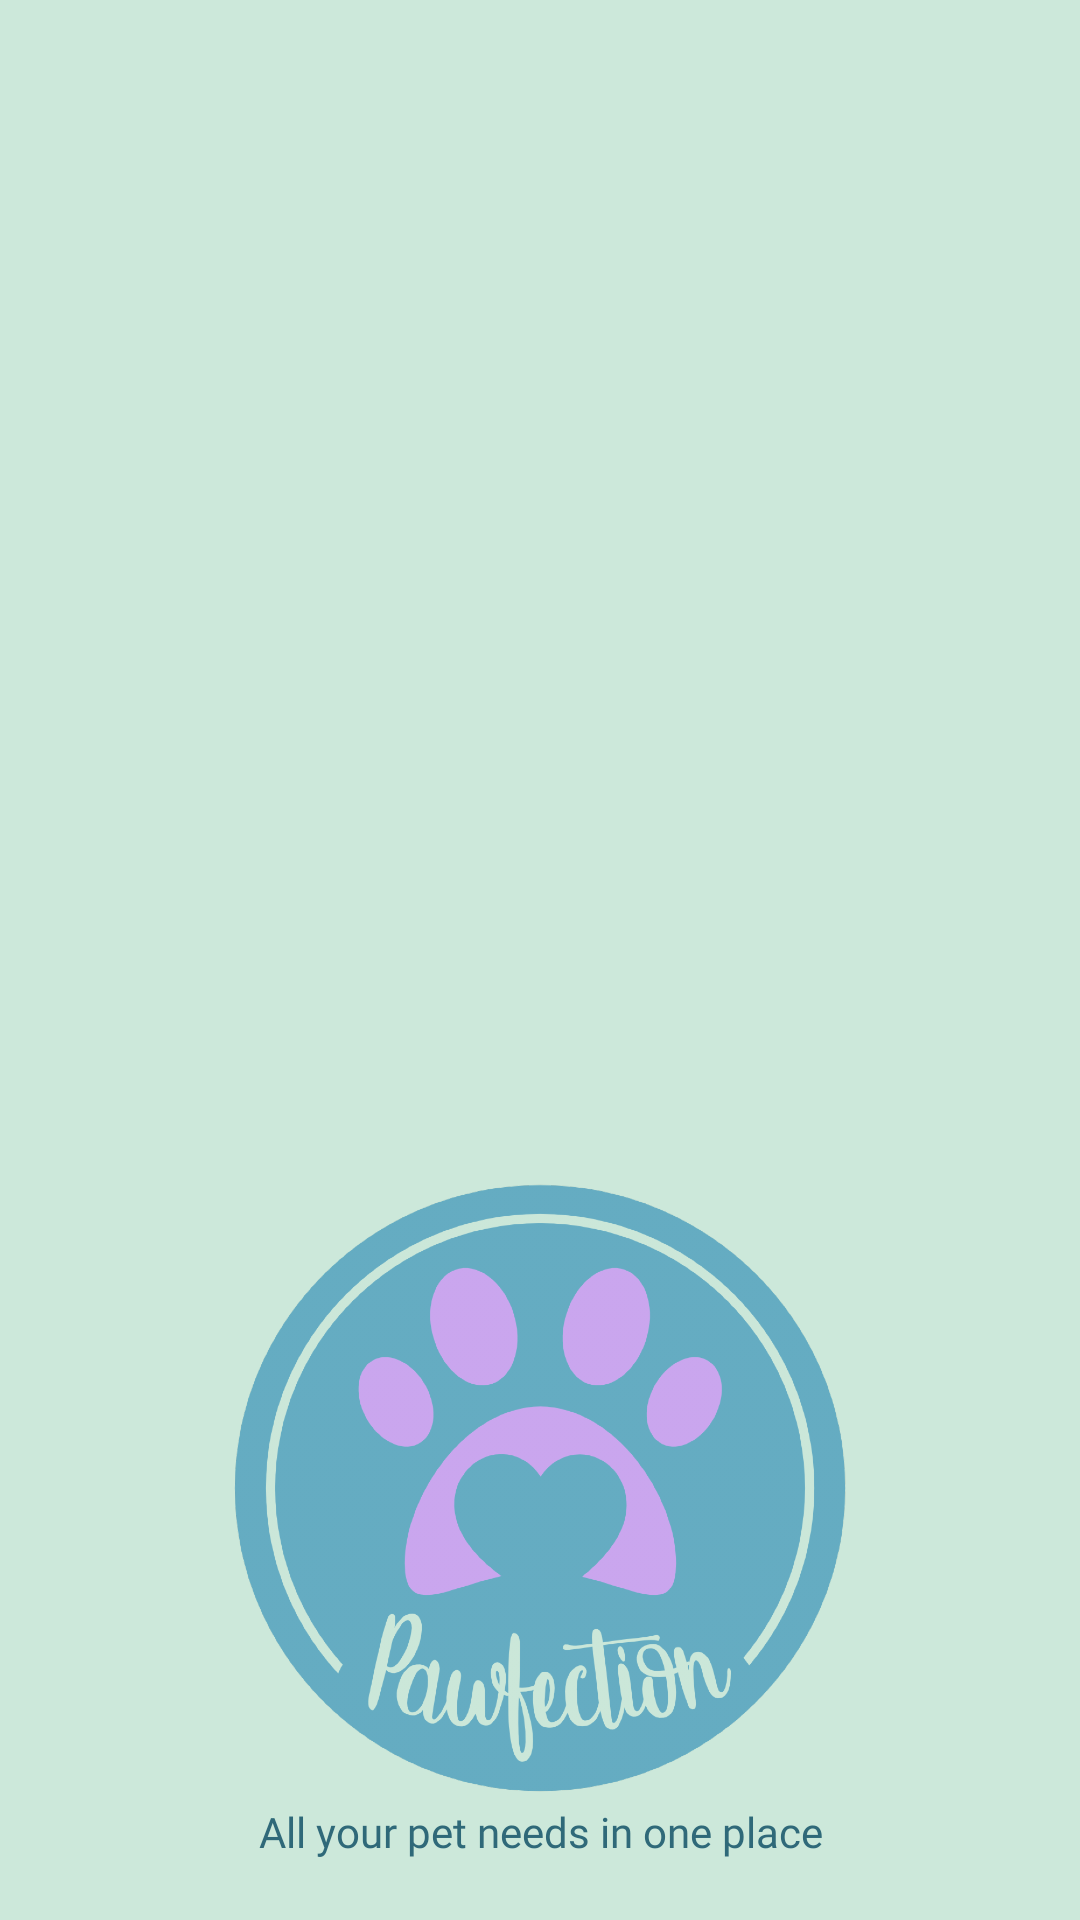

Android layout source for this screen:
<!-- AndroidManifest.xml: application theme Theme.Pawfection -->
<!-- res/layout/header_navigation_drawer.xml -->
<?xml version="1.0" encoding="utf-8"?>
<LinearLayout xmlns:android="http://schemas.android.com/apk/res/android"
    android:orientation="vertical"
    android:layout_width="match_parent"
    android:layout_height="320dp"
    android:background="#CCE8DA"
    android:gravity="bottom"
    android:padding="20dp">

    <ImageView
        android:layout_width="210dp"
        android:layout_height="210dp"
        android:src="@drawable/pawfectionlogo"
        android:layout_gravity="center" />

    <TextView
        android:layout_width="wrap_content"
        android:layout_height="wrap_content"
        android:layout_gravity="center"
        android:fontFamily="@font/kufam_medium"
        android:text="All your pet needs in one place"
        android:textAlignment="center"
        android:textColor="#2F6979"
        android:textSize="14sp" />

</LinearLayout>
<!-- resources referenced by this layout -->
<resources>
  <!-- drawable pawfectionlogo: png bitmap (drawable-hdpi, 127639 bytes) -->
  <style name="Theme.Pawfection" parent="Theme.MaterialComponents.DayNight.NoActionBar">
          
          <item name="colorPrimary">@color/purple_500</item>
          <item name="colorPrimaryVariant">@color/purple_700</item>
          <item name="colorOnPrimary">@color/white</item>
          
          <item name="colorSecondary">@color/teal_200</item>
          <item name="colorSecondaryVariant">@color/teal_700</item>
          <item name="colorOnSecondary">@color/black</item>
          
          <item name="android:statusBarColor" tools:targetApi="l">?attr/colorPrimaryVariant</item>
          
          <item name="android:windowContentTransitions">true</item>
          <item name="android:windowAnimationStyle">@style/signUpDialogAnimation</item>
          <item name="drawerArrowStyle">@style/DrawerArrowStyle</item>
      </style>
  <color name="purple_500">#FF6200EE</color>
  <color name="purple_700">#FF3700B3</color>
  <color name="white">#FFFFFFFF</color>
  <color name="teal_200">#FF03DAC5</color>
  <color name="teal_700">#FF018786</color>
  <color name="black">#FF000000</color>
  <style name="signUpDialogAnimation">
          <item name="android:windowEnterAnimation">@android:anim/fade_in</item>
          <item name="android:windowExitAnimation">@android:anim/fade_out</item>
      </style>
  <style name="DrawerArrowStyle" parent="Widget.AppCompat.DrawerArrowToggle">
          <item name="color">#CCE8DA</item>
      </style>
</resources>
